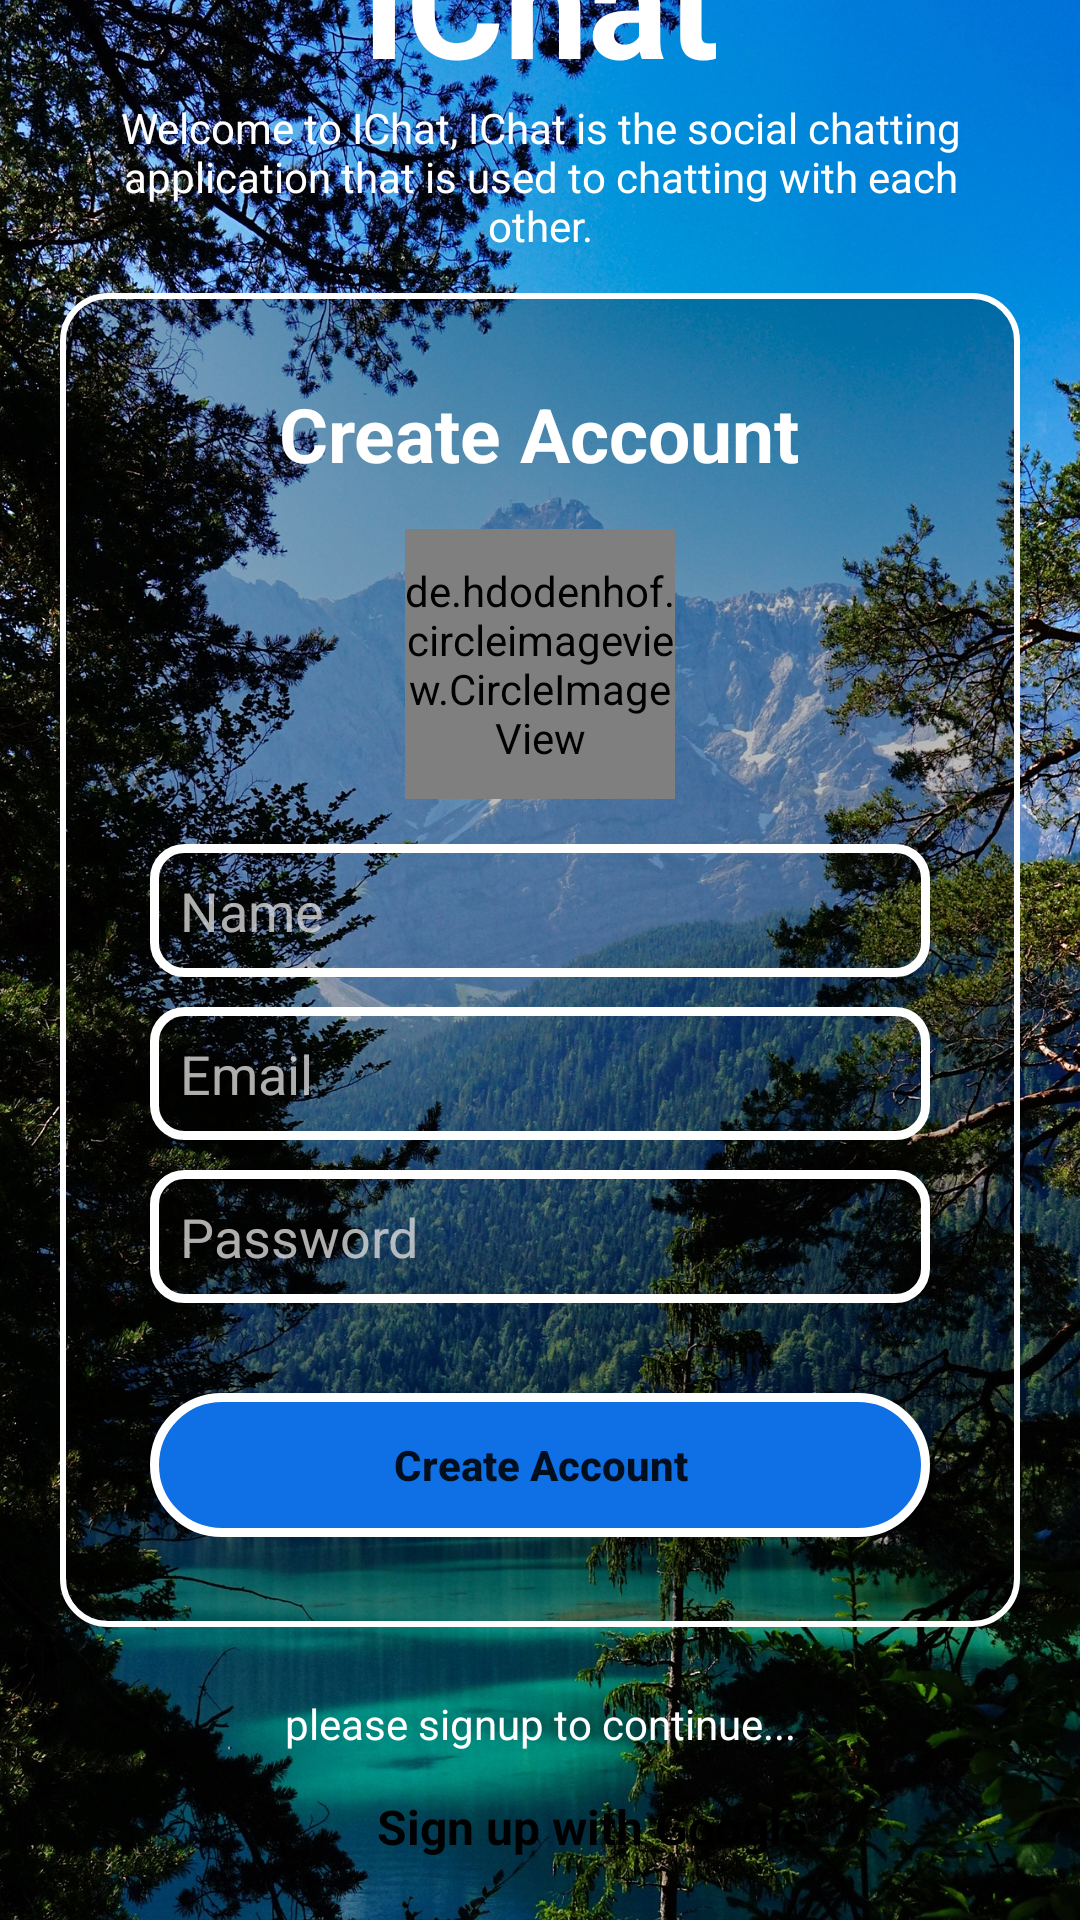

Layout XML and referenced resources for this Android screen:
<!-- AndroidManifest.xml: application theme IChatCustomToolbar -->
<!-- res/layout/activity_ichat_sign_up_new.xml -->
<?xml version="1.0" encoding="utf-8"?>
<androidx.constraintlayout.widget.ConstraintLayout xmlns:android="http://schemas.android.com/apk/res/android"
xmlns:app="http://schemas.android.com/apk/res-auto"
xmlns:tools="http://schemas.android.com/tools"
android:id="@+id/main"
android:layout_width="match_parent"
android:layout_height="match_parent"
tools:context=".login.IChatSignUpNewActivity"
android:background="@drawable/wallpaper">

<TextView
    android:id="@+id/textView"
    android:layout_width="match_parent"
    android:layout_height="wrap_content"
    android:paddingHorizontal="5dp"
    android:text="@string/ichat"
    android:textAlignment="center"
    android:textColor="@color/white"
    android:textSize="50sp"
    android:textStyle="bold"
    app:layout_constraintBottom_toTopOf="@+id/textView2"
    app:layout_constraintEnd_toEndOf="@+id/textView2"
    app:layout_constraintStart_toStartOf="@+id/textView2" />

<TextView
    android:id="@+id/textView2"
    android:layout_width="wrap_content"
    android:layout_height="wrap_content"
    android:paddingHorizontal="30dp"
    android:text="@string/welcome_to_ichat_ichat_is_the_social_chatting_application_that_is_used_to_chatting_with_each_other"
    android:textAlignment="center"
    android:textColor="@color/white"
    app:layout_constraintBottom_toTopOf="@+id/linearLayout4"
    app:layout_constraintEnd_toEndOf="parent"
    app:layout_constraintStart_toStartOf="parent"
    app:layout_constraintTop_toTopOf="parent"
    app:layout_constraintVertical_bias="0.72" />
<LinearLayout
    android:id="@+id/linearLayout4"
    android:layout_width="match_parent"
    android:layout_height="wrap_content"
    android:layout_marginHorizontal="20dp"
    android:background="@drawable/sign_up_bg"
    android:gravity="center"
    android:orientation="vertical"
    android:paddingHorizontal="15dp"
    android:paddingVertical="30dp"
    app:layout_constraintBottom_toBottomOf="parent"
    app:layout_constraintEnd_toEndOf="parent"
    app:layout_constraintStart_toStartOf="parent"
    app:layout_constraintTop_toTopOf="parent">

    <TextView
        android:layout_width="wrap_content"
        android:layout_height="wrap_content"
        android:text="@string/create_account_1"
        android:textColor="@color/white"
        android:textSize="25sp"
        android:textStyle="bold" />

    <de.hdodenhof.circleimageview.CircleImageView
        android:id="@+id/user_profile_image"
        android:layout_width="90dp"
        android:layout_height="90dp"
        android:src="@drawable/user3"
        app:civ_border_color="@color/white"
        app:civ_border_width="3dp"
        android:layout_marginVertical="15dp"/>

    <EditText
        android:id="@+id/user_name"
        android:layout_width="match_parent"
        android:layout_height="wrap_content"
        android:layout_marginHorizontal="15dp"
        android:autofillHints=""
        android:background="@drawable/edit_bg"
        android:hint="@string/name"
        android:inputType="text"
        android:paddingHorizontal="10dp"
        android:paddingVertical="10dp"
        android:textColorHint="@color/white1" />

    <EditText
        android:id="@+id/user_email"
        android:layout_width="match_parent"
        android:layout_height="wrap_content"
        android:layout_marginHorizontal="15dp"
        android:layout_marginVertical="10dp"
        android:autofillHints=""
        android:background="@drawable/edit_bg"
        android:hint="@string/email"
        android:inputType="textEmailAddress"
        android:paddingHorizontal="10dp"
        android:paddingVertical="10dp"
        android:textColorHint="@color/white1" />

    <EditText
        android:id="@+id/user_password"
        android:layout_width="match_parent"
        android:layout_height="wrap_content"
        android:layout_marginHorizontal="15dp"
        android:autofillHints=""
        android:background="@drawable/edit_bg"
        android:hint="@string/password"
        android:inputType="textWebPassword"
        android:paddingHorizontal="10dp"
        android:paddingVertical="10dp"
        android:textColorHint="@color/white1" />

    <androidx.appcompat.widget.AppCompatButton
        android:id="@+id/create_account_btn"
        android:layout_width="match_parent"
        android:layout_height="wrap_content"
        android:layout_marginHorizontal="15dp"
        android:layout_marginTop="30dp"
        android:background="@drawable/signup_btn_bg"
        android:text="@string/create_account"
        android:textAllCaps="false"
        android:textStyle="bold" />
</LinearLayout>


<TextView
    android:id="@+id/textView3"
    android:layout_width="wrap_content"
    android:layout_height="wrap_content"
    android:text="@string/please_signup_to_continue"
    android:textColor="@color/white"
    app:layout_constraintBottom_toBottomOf="parent"
    app:layout_constraintEnd_toEndOf="parent"
    app:layout_constraintStart_toStartOf="parent"
    app:layout_constraintTop_toBottomOf="@+id/linearLayout4"
    app:layout_constraintVertical_bias="0.29000002" />

<LinearLayout
    android:id="@+id/google_signin_btn"
    android:layout_width="match_parent"
    android:layout_height="wrap_content"
    android:layout_marginHorizontal="25dp"
    android:background="@drawable/google_btn_bg"
    android:gravity="center"
    android:orientation="horizontal"
    android:paddingHorizontal="30dp"
    android:paddingVertical="10dp"
    app:layout_constraintBottom_toBottomOf="parent"
    app:layout_constraintEnd_toEndOf="@+id/textView3"
    app:layout_constraintStart_toStartOf="@+id/textView3"
    app:layout_constraintTop_toBottomOf="@+id/textView3"
    app:layout_constraintVertical_bias="0.19999999">

    <ImageView
        android:layout_width="25dp"
        android:layout_height="25dp"
        android:contentDescription="@string/todo"
        android:src="@drawable/image_google" />

    <TextView
        android:layout_width="wrap_content"
        android:layout_height="wrap_content"
        android:layout_marginStart="10dp"
        android:text="@string/sign_up_with_google"
        android:textColor="@color/black"
        android:textSize="16sp"
        android:textStyle="bold" />

</LinearLayout>

</androidx.constraintlayout.widget.ConstraintLayout>
<!-- resources referenced by this layout -->
<resources>
  <color name="black">#FF000000</color>
  <color name="white">#FFFFFFFF</color>
  <color name="white1">#ccDADADA</color>
  <!-- drawable edit_bg (drawable) -->
  <?xml version="1.0" encoding="utf-8"?>
  <shape xmlns:android="http://schemas.android.com/apk/res/android">
      <stroke android:color="@color/white"
          android:width="3dp"/>
  
      <corners android:radius="10dp"/>
  </shape>
  <!-- drawable sign_up_bg (drawable) -->
  <?xml version="1.0" encoding="utf-8"?>
  <shape xmlns:android="http://schemas.android.com/apk/res/android">
  
      <solid android:color="@color/transparent_black"/>
      <corners android:radius="15dp"/>
      <stroke android:color="@color/white"
          android:width="2dp"/>
  
  </shape>
  <!-- drawable signup_btn_bg (drawable) -->
  <?xml version="1.0" encoding="utf-8"?>
  <shape xmlns:android="http://schemas.android.com/apk/res/android">
      <stroke android:color="@color/white"
          android:width="3dp"/>
      <corners android:radius="30dp"/>
      <solid android:color="@color/blue"/>
  
  
  </shape>
  <!-- drawable user3: png bitmap (drawable, 17048 bytes) -->
  <!-- drawable wallpaper: jpg bitmap (drawable, 891579 bytes) -->
  <string name="create_account">Create Account</string>
  <string name="create_account_1">Create Account</string>
  <string name="email">Email</string>
  <string name="ichat">IChat</string>
  <string name="name">Name</string>
  <string name="password">Password</string>
  <string name="please_signup_to_continue">please signup to continue...</string>
  <string name="sign_up_with_google">Sign up with Google</string>
  <string name="todo">TODO</string>
  <string name="welcome_to_ichat_ichat_is_the_social_chatting_application_that_is_used_to_chatting_with_each_other">Welcome to IChat, IChat is the social chatting application that is used to chatting with each other.</string>
  <style name="IChatCustomToolbar" parent="Theme.AppCompat.DayNight">
          <item name="colorPrimary">@color/light_blue</item>
          <item name="colorPrimaryDark">@color/light_blue</item>
          <item name="colorOnPrimary">@color/white</item>
      </style>
  <color name="transparent_black">#40000000</color>
  <color name="blue">#0f70e6</color>
  <color name="light_blue">#4a8efa</color>
</resources>
